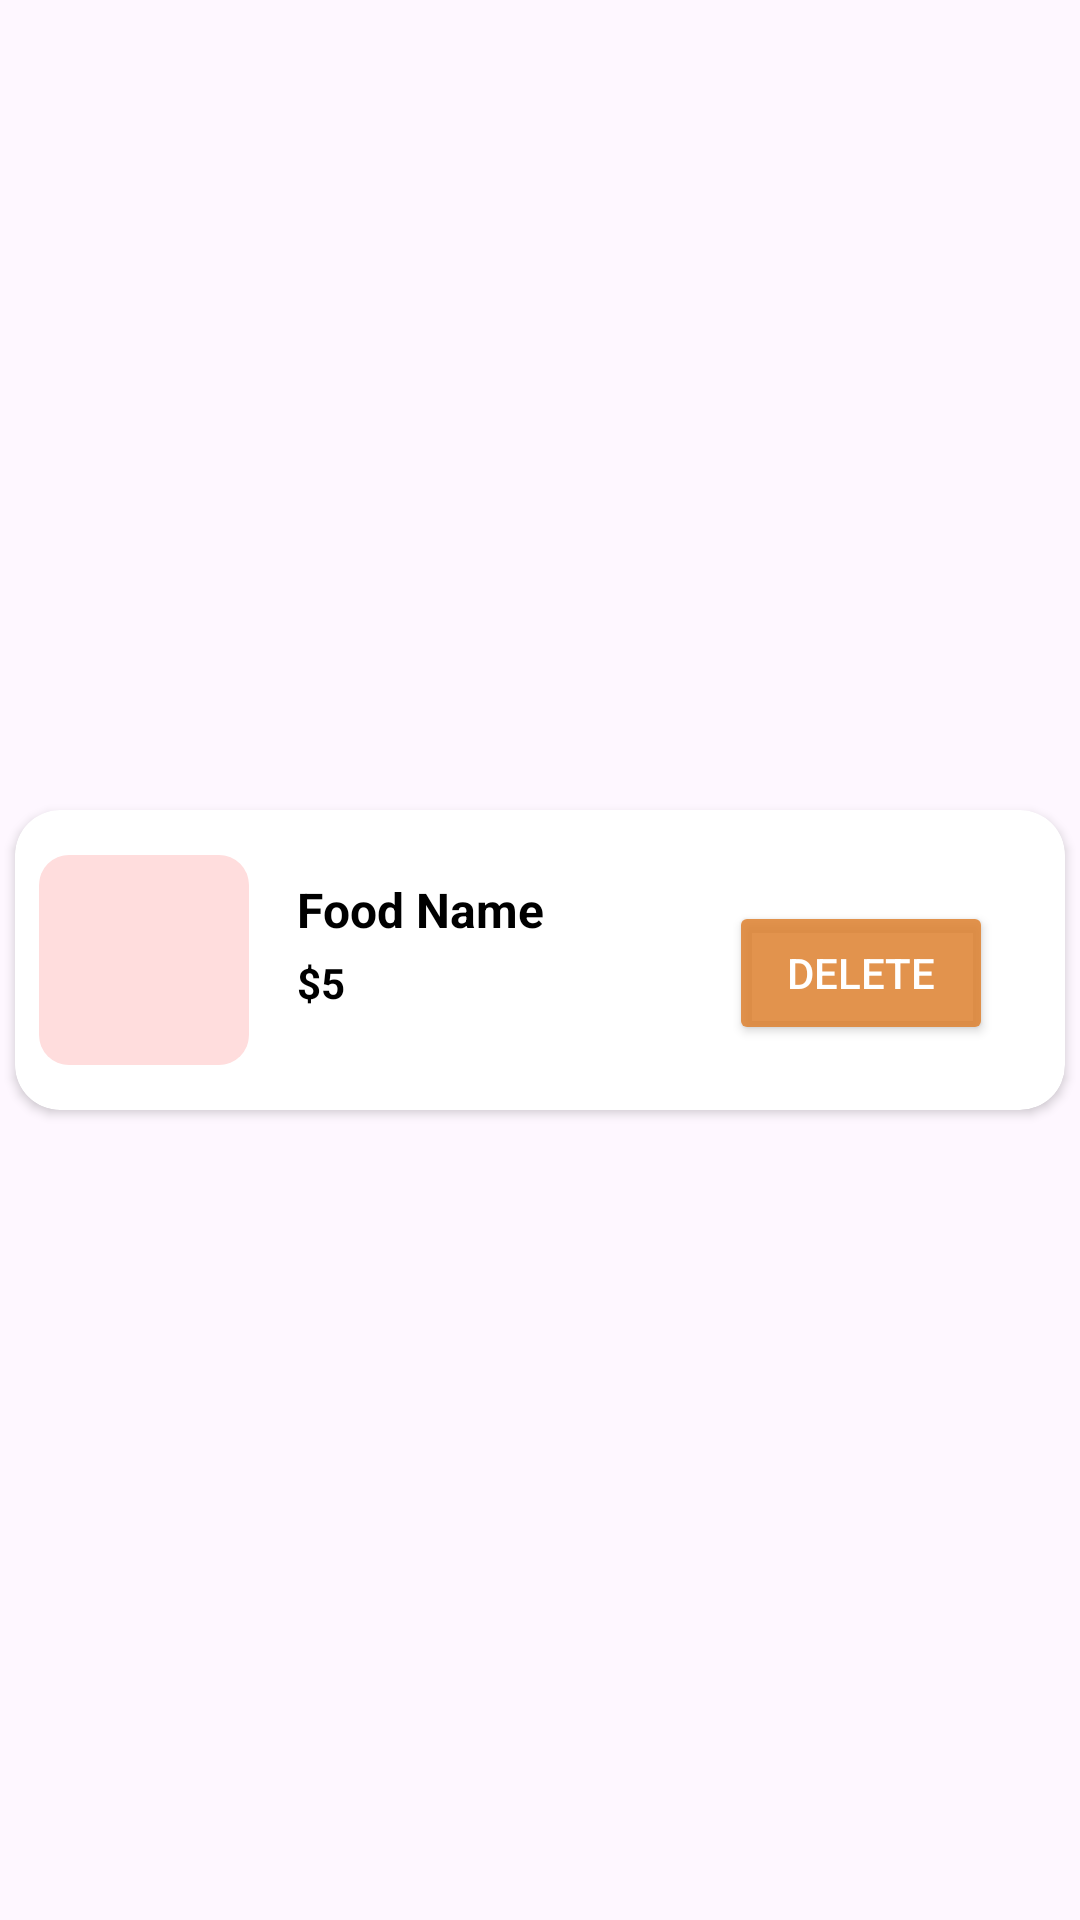

The Android layout XML behind this screen, and the referenced resources:
<!-- AndroidManifest.xml: application theme Theme.Mightymeals -->
<!-- res/layout/cart_item_layout.xml -->
<?xml version="1.0" encoding="utf-8"?>
<LinearLayout xmlns:android="http://schemas.android.com/apk/res/android"
    android:layout_width="match_parent"
    android:layout_height="110dp"
    xmlns:app="http://schemas.android.com/apk/res-auto"
    android:orientation="horizontal"
    android:gravity="center">

    <androidx.cardview.widget.CardView
        android:layout_width="350dp"
        android:layout_height="100dp"
        android:elevation="10dp"
        app:cardBackgroundColor="#FFFFFF"
        app:cardCornerRadius="15dp">

        <LinearLayout
            android:layout_width="match_parent"
            android:layout_height="match_parent"
            android:orientation="horizontal"
            android:padding="8dp">

            <ImageView
                android:id="@+id/itemImage"
                android:layout_width="70dp"
                android:layout_height="70dp"
                android:layout_marginRight="8dp"
                android:layout_gravity="center"
                android:scaleType="centerCrop"
                android:src="@drawable/sample_image"
                android:background="@drawable/rounded_image_background"
                android:clipToOutline="true" />

            <LinearLayout
                android:layout_width="match_parent"
                android:layout_height="wrap_content"
                android:orientation="vertical"
                android:paddingStart="8dp"
                android:layout_gravity="center_vertical">

                <TextView
                    android:id="@+id/itemName"
                    android:layout_width="wrap_content"
                    android:layout_height="wrap_content"
                    android:text="Food Name"
                    android:layout_marginTop="1dp"
                    android:textColor="@color/black"
                    android:textStyle="bold"
                    android:textSize="16sp"
                    android:layout_marginBottom="4dp" />

                <TextView
                    android:id="@+id/itemPrice"
                    android:layout_width="wrap_content"
                    android:layout_height="wrap_content"
                    android:text="$5"
                    android:textStyle="bold"
                    android:textColor="@color/black"
                    android:textSize="14sp"
                    android:layout_marginBottom="8dp" />

                
                <Button
                    android:id="@+id/deleteButton"
                    android:layout_width="wrap_content"
                    android:layout_height="wrap_content"
                    android:text="Delete"
                    android:gravity="center"
                    android:textColor="@color/white"
                    android:layout_gravity="center_vertical|end"
                    android:backgroundTint="#DDDE8332"
                    android:layout_marginEnd="16dp"
                    android:layout_marginTop="-45dp"/>
            </LinearLayout>


        </LinearLayout>

    </androidx.cardview.widget.CardView>

</LinearLayout>
<!-- resources referenced by this layout -->
<resources>
  <color name="black">#FF000000</color>
  <color name="white">#FFFFFFFF</color>
  <!-- drawable rounded_image_background (drawable) -->
  <shape xmlns:android="http://schemas.android.com/apk/res/android">
      <corners android:radius="10dp" />
      <solid android:color="@android:color/white" /> 
  </shape>
  <!-- drawable sample_image (drawable) -->
  <?xml version="1.0" encoding="utf-8"?>
  <shape xmlns:android="http://schemas.android.com/apk/res/android">
      <solid android:color="#FFDDDD" />
      <corners android:radius="8dp" />
      <size android:width="64dp" android:height="64dp" />
  </shape>
  <style name="Theme.Mightymeals" parent="Base.Theme.Mightymeals" />
  <style name="Base.Theme.Mightymeals" parent="Theme.Material3.DayNight.NoActionBar">
          
          
      </style>
</resources>
